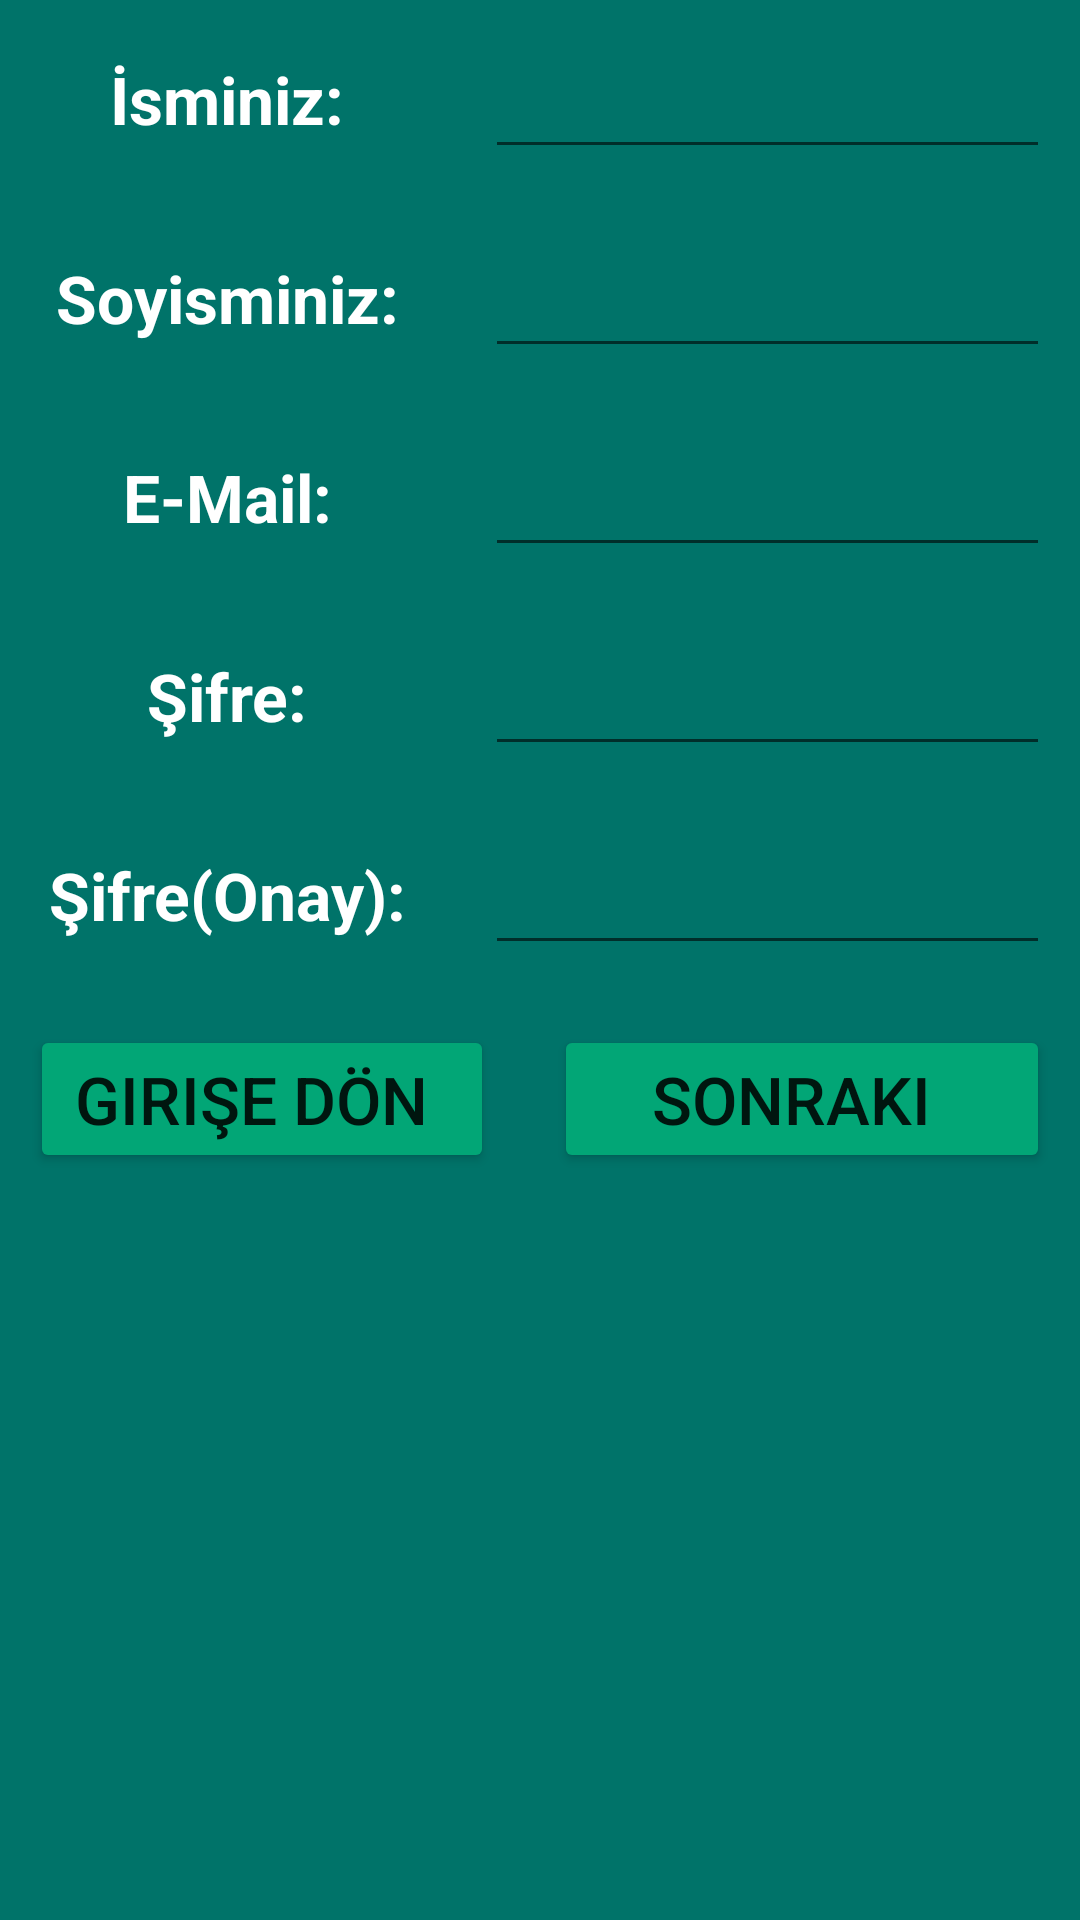

Android layout source for this screen:
<!-- AndroidManifest.xml: application theme Theme.QuitQuick -->
<!-- res/layout/form1_fragment.xml -->
<?xml version="1.0" encoding="utf-8"?>
<LinearLayout xmlns:android="http://schemas.android.com/apk/res/android"
    xmlns:app="http://schemas.android.com/apk/res-auto"
    android:layout_width="match_parent"
    android:layout_height="match_parent"
    android:layout_weight="1"
    android:orientation="vertical"
    android:background="@color/green3">

    <TableLayout
        android:layout_width="match_parent"
        android:layout_height="wrap_content"
        app:layout_constraintBottom_toBottomOf="parent"
        app:layout_constraintTop_toTopOf="parent">

        <TableRow
            android:layout_width="match_parent"
            android:layout_height="match_parent"
            android:gravity="center">

            <TextView
                android:id="@+id/tvName"
                android:layout_width="wrap_content"
                android:layout_height="match_parent"
                android:layout_margin="10dp"
                android:layout_weight="2"
                android:gravity="center"
                android:text="İsminiz:"
                android:textColor="@color/white"
                android:textSize="22sp"
                android:textStyle="bold" />

            <EditText
                android:id="@+id/etName"
                android:layout_width="wrap_content"
                android:layout_height="wrap_content"
                android:layout_margin="10dp"
                android:layout_weight="2"
                android:ems="10"
                android:inputType="textPersonName"
                android:maxLength="20"
                android:maxLines="1"
                android:textColor="@color/white"
                android:textSize="22sp" />

        </TableRow>

        <TableRow
            android:layout_width="match_parent"
            android:layout_height="match_parent"
            android:layout_weight="1">

            <TextView
                android:id="@+id/tvSurname"
                android:layout_width="wrap_content"
                android:layout_height="match_parent"
                android:layout_margin="10dp"
                android:layout_weight="2"
                android:gravity="center"
                android:text="Soyisminiz:"
                android:textColor="@color/white"
                android:textSize="22sp"
                android:textStyle="bold" />

            <EditText
                android:id="@+id/etSurname"
                android:layout_width="wrap_content"
                android:layout_height="wrap_content"
                android:layout_margin="10dp"
                android:layout_weight="2"
                android:ems="10"
                android:inputType="textPersonName"
                android:maxLength="20"
                android:maxLines="1"
                android:textColor="@color/white"
                android:textSize="22sp" />
        </TableRow>

        <TableRow
            android:layout_width="match_parent"
            android:layout_height="match_parent">

            <TextView
                android:id="@+id/tvEmail"
                android:layout_width="150dp"
                android:layout_height="match_parent"
                android:layout_margin="10dp"
                android:layout_weight="2"
                android:gravity="center"
                android:text="E-Mail:"
                android:textColor="@color/white"
                android:textSize="22sp"
                android:textStyle="bold" />

            <EditText
                android:id="@+id/etEmail"
                android:layout_width="wrap_content"
                android:layout_height="wrap_content"
                android:layout_margin="10dp"
                android:layout_weight="2"
                android:ems="10"
                android:inputType="textEmailAddress"
                android:maxLength="20"
                android:maxLines="1"
                android:textColor="@color/white"
                android:textSize="22sp" />

        </TableRow>

        <TableRow
            android:layout_width="match_parent"
            android:layout_height="match_parent">

            <TextView
                android:id="@+id/tvPassword"
                android:layout_width="200dp"
                android:layout_height="match_parent"
                android:layout_margin="10dp"
                android:layout_weight="2"
                android:gravity="center"
                android:text="Şifre:"
                android:textColor="@color/white"
                android:textSize="22sp"
                android:textStyle="bold" />

            <EditText
                android:id="@+id/etPassword"
                android:layout_width="wrap_content"
                android:layout_height="wrap_content"
                android:layout_margin="10dp"
                android:layout_weight="2"
                android:ems="10"
                android:inputType="textPassword"
                android:maxLength="14"
                android:maxLines="1"
                android:textColor="@color/white"
                android:textSize="22sp" />

        </TableRow>

        <TableRow
            android:layout_width="match_parent"
            android:layout_height="match_parent">

            <TextView
                android:id="@+id/tvPasswordConf"
                android:layout_width="wrap_content"
                android:layout_height="match_parent"
                android:layout_margin="10dp"
                android:layout_weight="2"
                android:gravity="center"
                android:text="Şifre(Onay):"
                android:textColor="@color/white"
                android:textSize="22sp"
                android:textStyle="bold" />

            <EditText
                android:id="@+id/etPasswordConf"
                android:layout_width="wrap_content"
                android:layout_height="wrap_content"
                android:layout_margin="10dp"
                android:layout_weight="2"
                android:ems="10"
                android:inputType="textPassword"
                android:maxLength="14"
                android:maxLines="1"
                android:textColor="@color/white"
                android:textSize="22sp" />

        </TableRow>

        <TableRow
            android:layout_width="match_parent"
            android:layout_height="match_parent"
            android:gravity="center">


            <Button
                android:id="@+id/btnReturnLogin"
                android:layout_width="wrap_content"
                android:layout_height="match_parent"
                android:layout_margin="10dp"
                android:layout_weight="1"
                android:backgroundTint="@color/green5"
                android:paddingLeft="5dp"
                android:text="Girişe Dön"
                android:textSize="22sp" />


            <Button
                android:id="@+id/btnNext"
                android:layout_width="wrap_content"
                android:layout_height="match_parent"
                android:layout_margin="10dp"
                android:layout_weight="2"
                android:backgroundTint="@color/green5"
                android:paddingLeft="5dp"
                android:text="Sonraki"
                android:textSize="22sp" />


        </TableRow>

        <TableRow
            android:layout_width="fill_parent"
            android:layout_height="fill_parent"
            android:gravity="center">

            <TextView
                android:id="@+id/tvErrorF1"
                android:layout_width="match_parent"
                android:layout_height="match_parent"
                android:gravity="center"
                android:padding="10dp"
                android:textColor="@color/red1"
                android:textSize="19sp" />
        </TableRow>
    </TableLayout>

</LinearLayout>
<!-- resources referenced by this layout -->
<resources>
  <color name="green3">#007369</color>
  <color name="green5">#02A676</color>
  <color name="red1">#ED553B</color>
  <color name="white">#FFFFFFFF</color>
  <style name="Theme.QuitQuick" parent="Theme.MaterialComponents.DayNight.NoActionBar">
          
          <item name="colorPrimary">@color/purple_500</item>
          <item name="colorPrimaryVariant">@color/purple_700</item>
          <item name="colorOnPrimary">@color/white</item>
          
          <item name="colorSecondary">@color/teal_200</item>
          <item name="colorSecondaryVariant">@color/teal_700</item>
          <item name="colorOnSecondary">@color/black</item>
          
          <item name="android:statusBarColor" tools:targetApi="l">?attr/colorPrimaryVariant</item>
          
      </style>
  <color name="purple_500">#FF6200EE</color>
  <color name="purple_700">#FF3700B3</color>
  <color name="teal_200">#FF03DAC5</color>
  <color name="teal_700">#FF018786</color>
  <color name="black">#FF000000</color>
</resources>
